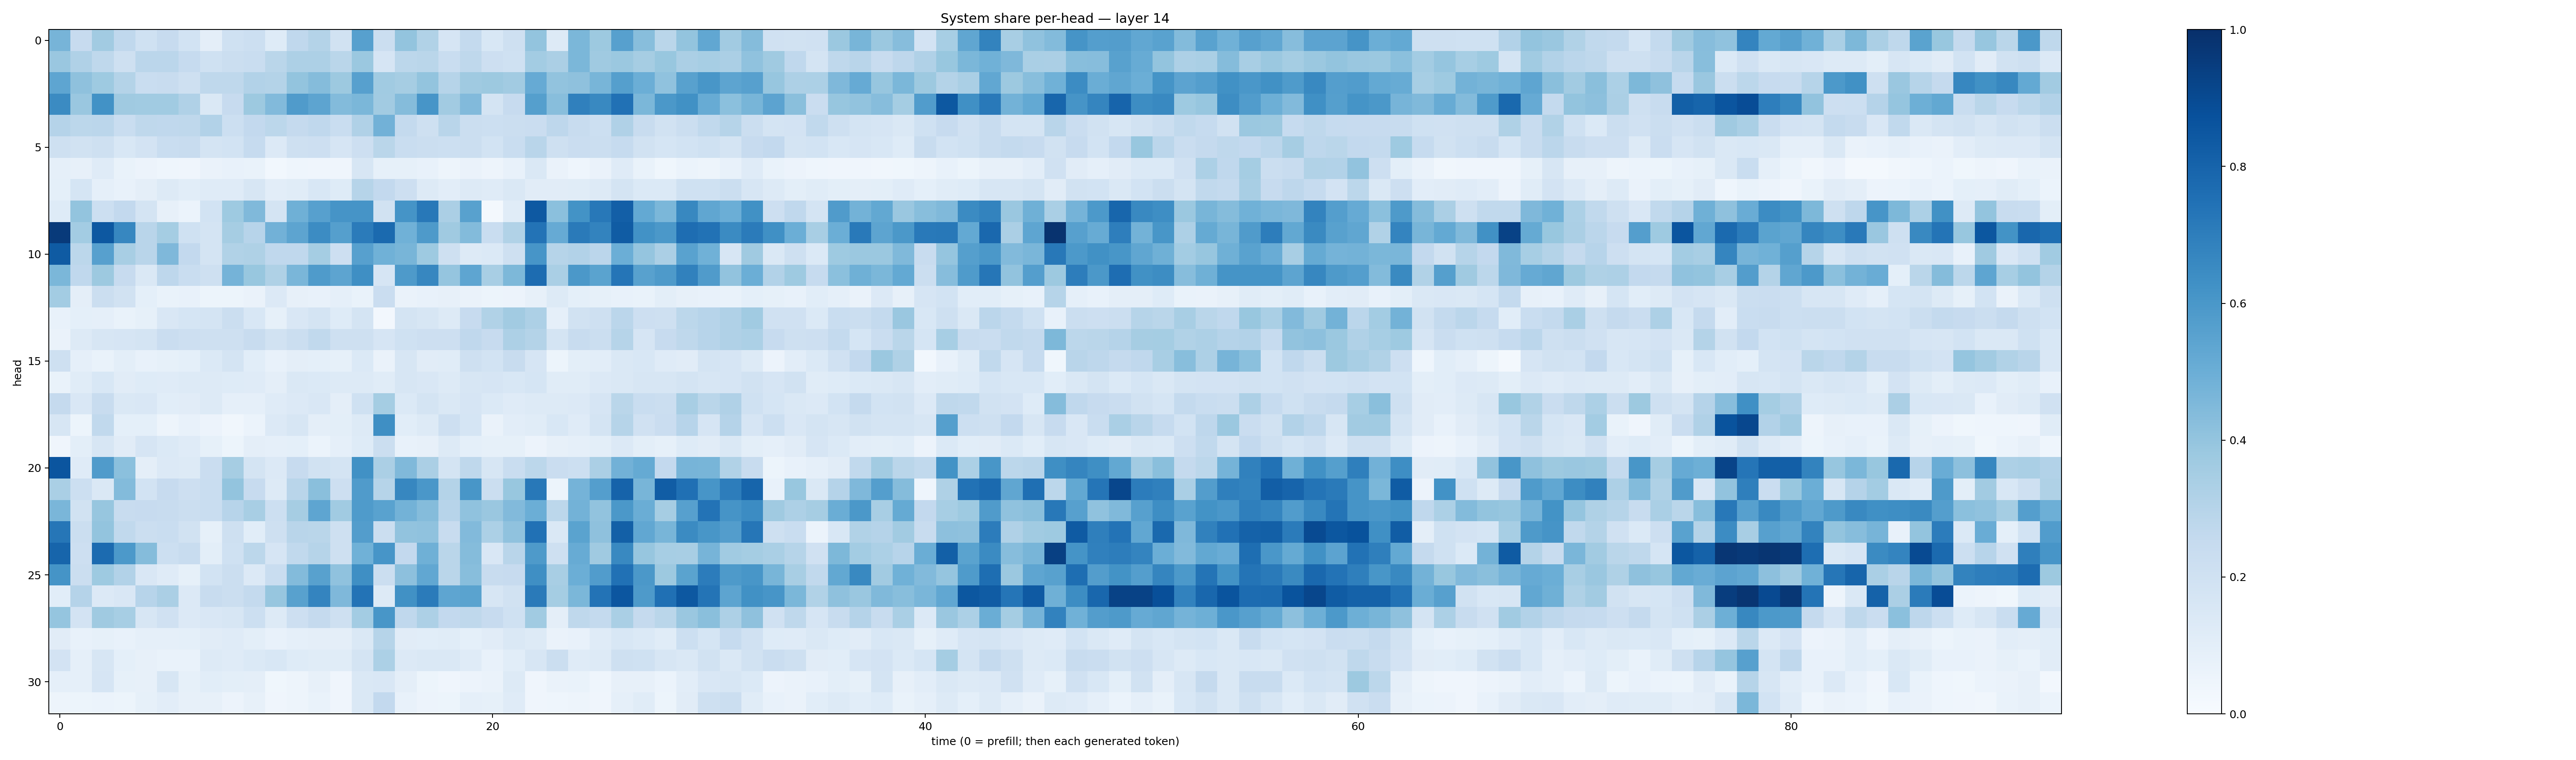

Data behind this chart, as committed beside it:
0.46937376, 0.24345885, 0.35975724, 0.2674281, 0.20237614, 0.2438511, 0.18604994, 0.09435595, 0.20142235, 0.21771449, 0.12148625, 0.2669954, 0.3080625, 0.18872286, 0.56031984, 0.22650176, 0.4014915, 0.31268272, 0.16699536, 0.2576261, 0.15426418, 0.20357332, 0.3992646, 0.12685828
0.383, 0.3193, 0.2723, 0.2076, 0.2836, 0.2815, 0.2466, 0.203, 0.2255, 0.2313, 0.287, 0.327, 0.3276, 0.288, 0.3794, 0.1677, 0.2804, 0.2868, 0.2313, 0.2711, 0.2112, 0.2013, 0.3563, 0.3332
0.5358, 0.4119, 0.3739, 0.3064, 0.232, 0.2355, 0.2057, 0.2731, 0.2728, 0.3119, 0.3077, 0.3999, 0.4375, 0.3788, 0.5611, 0.3662, 0.3504, 0.3991, 0.2979, 0.3673, 0.3784, 0.3599, 0.5155, 0.4046
0.6494, 0.3856, 0.6234, 0.3689, 0.3659, 0.3662, 0.3182, 0.1476, 0.2452, 0.3787, 0.4442, 0.581, 0.5391, 0.4412, 0.4595, 0.3611, 0.4347, 0.6068, 0.363, 0.4434, 0.1787, 0.2453, 0.5642, 0.4291
0.303, 0.2774, 0.2829, 0.2306, 0.2702, 0.2678, 0.2714, 0.3109, 0.2179, 0.258, 0.2785, 0.2506, 0.2688, 0.2307, 0.3201, 0.4814, 0.2544, 0.2109, 0.2905, 0.2205, 0.2176, 0.2229, 0.2275, 0.2735
0.2045, 0.1945, 0.2064, 0.1559, 0.1826, 0.234, 0.2412, 0.1745, 0.1846, 0.2486, 0.133, 0.2049, 0.2127, 0.1666, 0.2143, 0.2873, 0.2323, 0.2217, 0.2168, 0.2254, 0.1849, 0.2338, 0.2918, 0.2034
0.0873, 0.07883, 0.1197, 0.06972, 0.05631, 0.04411, 0.04197, 0.06469, 0.07136, 0.06779, 0.02896, 0.04389, 0.04068, 0.04013, 0.1582, 0.08569, 0.08549, 0.07113, 0.04881, 0.06259, 0.05074, 0.07352, 0.1467, 0.06302
0.08997, 0.1717, 0.08896, 0.07214, 0.09593, 0.1271, 0.1075, 0.1206, 0.1195, 0.1573, 0.1042, 0.1155, 0.1547, 0.122, 0.2996, 0.2581, 0.2117, 0.1276, 0.1043, 0.1267, 0.1173, 0.144, 0.1129, 0.1121
0.1249, 0.4008, 0.2182, 0.2584, 0.1771, 0.08126, 0.06058, 0.1846, 0.3737, 0.4462, 0.1772, 0.4907, 0.5611, 0.6103, 0.6124, 0.1909, 0.6134, 0.7224, 0.3356, 0.5565, 0.02293, 0.1147, 0.841, 0.4203
0.959, 0.3583, 0.8456, 0.6656, 0.292, 0.3553, 0.2022, 0.1758, 0.348, 0.2938, 0.4825, 0.5418, 0.6476, 0.5664, 0.7085, 0.7757, 0.4863, 0.586, 0.3682, 0.4403, 0.2317, 0.3137, 0.7407, 0.5135
0.8325, 0.2807, 0.5586, 0.341, 0.291, 0.4497, 0.2599, 0.1724, 0.3137, 0.3213, 0.2672, 0.2681, 0.3525, 0.2142, 0.5618, 0.4857, 0.4666, 0.3716, 0.2047, 0.1288, 0.1383, 0.2105, 0.6071, 0.3
0.4591, 0.2685, 0.378, 0.2452, 0.1475, 0.2757, 0.2326, 0.2042, 0.4747, 0.3876, 0.322, 0.4625, 0.5849, 0.5402, 0.6364, 0.1647, 0.588, 0.6667, 0.3983, 0.5387, 0.3426, 0.457, 0.7691, 0.3396
0.3593, 0.09664, 0.2188, 0.1937, 0.09328, 0.06781, 0.07315, 0.05316, 0.05264, 0.06414, 0.1333, 0.08064, 0.07108, 0.08805, 0.06875, 0.2268, 0.06515, 0.0729, 0.07862, 0.06286, 0.05245, 0.05756, 0.07911, 0.1324
0.07185, 0.0917, 0.08884, 0.06697, 0.08506, 0.152, 0.1708, 0.1775, 0.2225, 0.1538, 0.08527, 0.1501, 0.1781, 0.1219, 0.1775, 0.02603, 0.1788, 0.1589, 0.1266, 0.2455, 0.3143, 0.36, 0.3255, 0.0861
0.06325, 0.1327, 0.158, 0.1659, 0.1721, 0.2298, 0.2139, 0.2062, 0.2069, 0.2361, 0.1945, 0.2202, 0.2625, 0.204, 0.2055, 0.1663, 0.2008, 0.2122, 0.2147, 0.2663, 0.2427, 0.3269, 0.3067, 0.1751
0.2086, 0.08952, 0.06743, 0.09844, 0.07306, 0.08301, 0.09256, 0.1387, 0.1762, 0.1067, 0.07096, 0.09582, 0.09151, 0.0821, 0.1399, 0.06575, 0.1639, 0.1131, 0.1164, 0.2037, 0.1875, 0.2362, 0.1661, 0.05138
0.07008, 0.1161, 0.1532, 0.1104, 0.1241, 0.1198, 0.1286, 0.1305, 0.1247, 0.12, 0.09594, 0.1409, 0.1379, 0.1303, 0.1269, 0.1162, 0.1565, 0.1498, 0.1305, 0.1618, 0.1669, 0.154, 0.1714, 0.1168
0.2509, 0.1513, 0.2355, 0.1426, 0.1505, 0.1056, 0.11, 0.1261, 0.0894, 0.08951, 0.1197, 0.1329, 0.1505, 0.09699, 0.2008, 0.3523, 0.1391, 0.1772, 0.1482, 0.165, 0.1406, 0.1198, 0.1296, 0.1323
0.16, 0.05374, 0.263, 0.09267, 0.09153, 0.04943, 0.07094, 0.05636, 0.0348, 0.05965, 0.1329, 0.161, 0.09632, 0.09996, 0.126, 0.6357, 0.1087, 0.1273, 0.2118, 0.1707, 0.06366, 0.103, 0.1153, 0.1562
0.03931, 0.09944, 0.1605, 0.1124, 0.1651, 0.1379, 0.1186, 0.08516, 0.05452, 0.09549, 0.08642, 0.08986, 0.05994, 0.08711, 0.1212, 0.2194, 0.0767, 0.07884, 0.1274, 0.09051, 0.08269, 0.0823, 0.05514, 0.07917
0.8587, 0.1198, 0.5794, 0.4183, 0.09565, 0.1342, 0.1279, 0.2291, 0.3488, 0.1728, 0.1355, 0.2437, 0.1892, 0.1775, 0.628, 0.3329, 0.447, 0.3355, 0.1789, 0.2732, 0.1583, 0.2318, 0.2808, 0.2302
0.3359, 0.217, 0.1446, 0.4376, 0.1849, 0.2446, 0.213, 0.2305, 0.4011, 0.243, 0.1268, 0.2912, 0.4223, 0.2139, 0.5811, 0.297, 0.6641, 0.5984, 0.3056, 0.6043, 0.2225, 0.3877, 0.719, 0.0523
0.4622, 0.1941, 0.3929, 0.2389, 0.2434, 0.2371, 0.222, 0.233, 0.2958, 0.3415, 0.2161, 0.3507, 0.5369, 0.3638, 0.584, 0.5543, 0.4782, 0.4352, 0.2961, 0.4099, 0.3866, 0.4437, 0.4988, 0.281
0.7272, 0.2258, 0.3991, 0.2645, 0.2249, 0.231, 0.1905, 0.08365, 0.2063, 0.1064, 0.2094, 0.2916, 0.2855, 0.2067, 0.5728, 0.2247, 0.4047, 0.4079, 0.2346, 0.4445, 0.3299, 0.4079, 0.7499, 0.1446
0.795, 0.2147, 0.7719, 0.5929, 0.4372, 0.2155, 0.2399, 0.1, 0.2028, 0.2779, 0.1651, 0.2623, 0.2981, 0.2066, 0.4876, 0.6063, 0.2605, 0.4891, 0.2864, 0.4361, 0.1502, 0.2909, 0.5864, 0.2041
0.6158, 0.2203, 0.3719, 0.3092, 0.1518, 0.1189, 0.08287, 0.1862, 0.2201, 0.1334, 0.2341, 0.4407, 0.5573, 0.408, 0.6344, 0.2205, 0.4172, 0.5294, 0.2886, 0.426, 0.2385, 0.2422, 0.6342, 0.3405
0.1071, 0.3031, 0.1351, 0.1487, 0.2958, 0.3344, 0.1352, 0.2374, 0.222, 0.2567, 0.3939, 0.5563, 0.6725, 0.4531, 0.741, 0.1296, 0.6277, 0.7105, 0.5372, 0.5477, 0.1584, 0.1942, 0.7134, 0.3534
0.3953, 0.1813, 0.3672, 0.3452, 0.1575, 0.1973, 0.1342, 0.1517, 0.1634, 0.2153, 0.1293, 0.2123, 0.2531, 0.2067, 0.3584, 0.6024, 0.2667, 0.3262, 0.2593, 0.2698, 0.2425, 0.203, 0.3634, 0.09381
0.1114, 0.07626, 0.0827, 0.07591, 0.08678, 0.08731, 0.09031, 0.1114, 0.1206, 0.09872, 0.07494, 0.08779, 0.09413, 0.09501, 0.1445, 0.2976, 0.1128, 0.1066, 0.115, 0.09102, 0.1114, 0.1442, 0.1294, 0.06412
0.1824, 0.08602, 0.1605, 0.09157, 0.08123, 0.06679, 0.06664, 0.1306, 0.1196, 0.1377, 0.1531, 0.1212, 0.1138, 0.1154, 0.1756, 0.3289, 0.1334, 0.1429, 0.1455, 0.1204, 0.07165, 0.1066, 0.1596, 0.2226
0.08907, 0.08973, 0.1649, 0.08417, 0.08056, 0.1612, 0.08382, 0.1055, 0.09775, 0.09377, 0.03658, 0.04737, 0.07887, 0.03959, 0.141, 0.1501, 0.09434, 0.05451, 0.04284, 0.05584, 0.06345, 0.1304, 0.04208, 0.06589
0.05035, 0.0509, 0.05886, 0.05273, 0.08229, 0.1053, 0.08184, 0.07893, 0.0574, 0.08101, 0.03922, 0.04791, 0.06701, 0.03937, 0.1477, 0.2609, 0.07371, 0.05477, 0.05239, 0.08668, 0.08373, 0.1189, 0.04124, 0.04518
